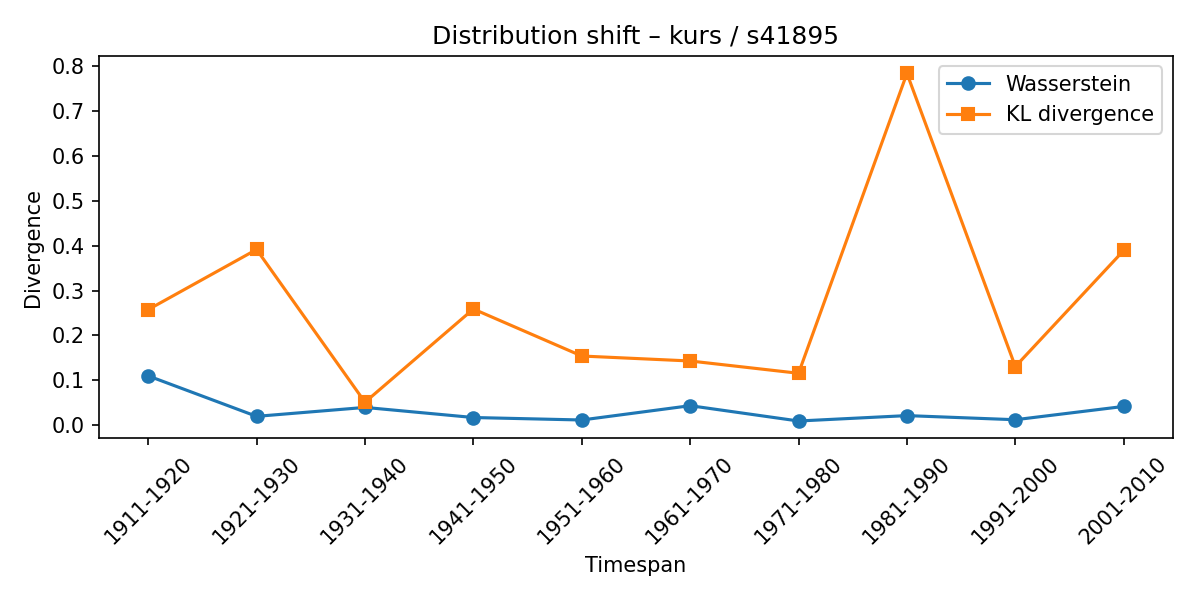

The table this chart was drawn from, first rows:
synset, lexeme, from_timespan, to_timespan, wasserstein, kl_divergence
s41895, kurs, 1901-1910, 1911-1920, 0.1099, 0.2575
s41895, kurs, 1911-1920, 1921-1930, 0.0197, 0.3915
s41895, kurs, 1921-1930, 1931-1940, 0.03961, 0.05119
s41895, kurs, 1931-1940, 1941-1950, 0.01711, 0.2589
s41895, kurs, 1941-1950, 1951-1960, 0.01158, 0.1541
s41895, kurs, 1951-1960, 1961-1970, 0.04346, 0.1431
s41895, kurs, 1961-1970, 1971-1980, 0.00933, 0.1157
s41895, kurs, 1971-1980, 1981-1990, 0.02137, 0.7838
s41895, kurs, 1981-1990, 1991-2000, 0.01218, 0.1306
s41895, kurs, 1991-2000, 2001-2010, 0.04182, 0.3893
